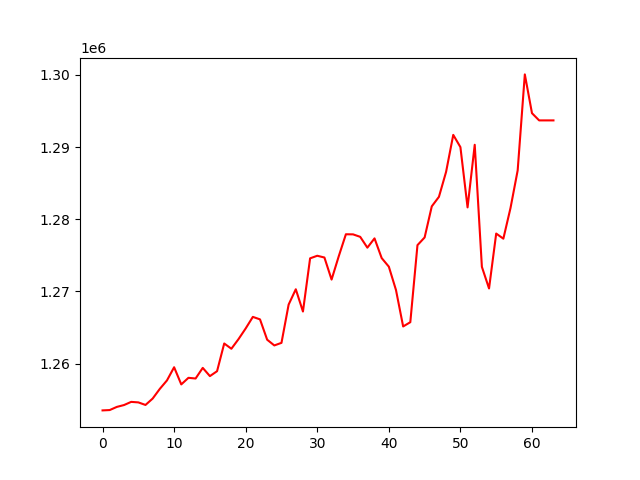

Data behind this chart, as committed beside it:
, 0
0, 1253522
1, 1253570
2, 1254007
3, 1254263
4, 1254702
5, 1254631
6, 1254275
7, 1255160
8, 1256502
9, 1257675
10, 1259502
11, 1257124
12, 1258036
13, 1257941
14, 1259413
15, 1258273
16, 1258954
17, 1262793
18, 1262064
19, 1263403
20, 1264881
21, 1266479
22, 1266135
23, 1263317
24, 1262523
25, 1262881
26, 1268185
27, 1270306
28, 1267222
29, 1274592
30, 1274950
31, 1274706
32, 1271649
33, 1274876
34, 1277928
35, 1277914
36, 1277571
37, 1276073
38, 1277357
39, 1274628
40, 1273438
41, 1270195
42, 1265153
43, 1265743
44, 1276419
45, 1277487
46, 1281797
47, 1283115
48, 1286579
49, 1291698
50, 1290004
51, 1281650
52, 1290328
53, 1273414
54, 1270416
55, 1278026
56, 1277316
57, 1281569
58, 1286775
59, 1300079
... 4 more rows
